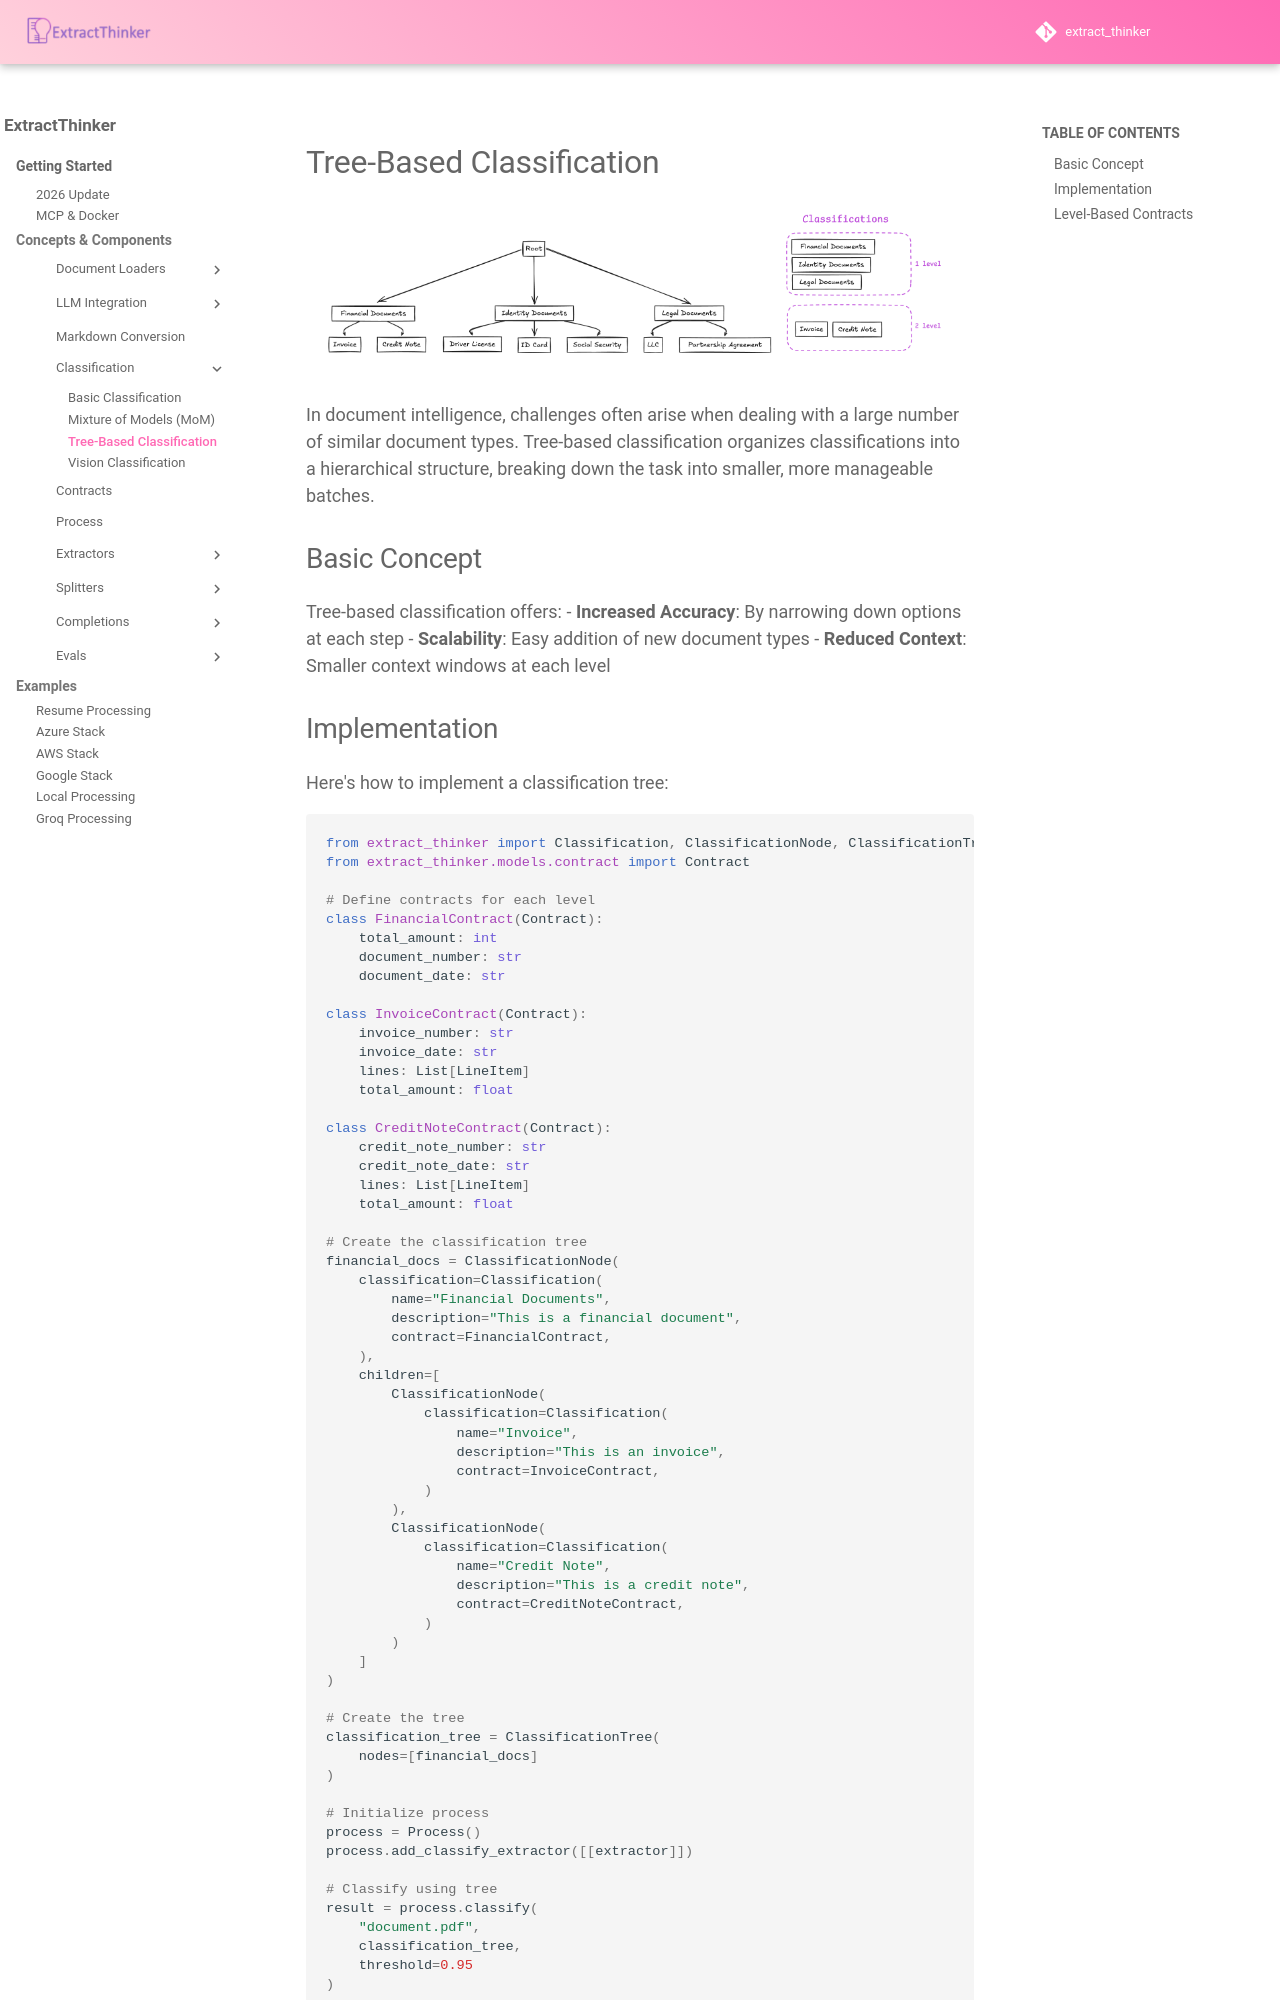

repository: enoch3712/ExtractThinker · page: core-concepts/classification/tree/index.html · generator: mkdocs

# Tree-Based Classification

<div align="center">
  <img src="../../../assets/classification_tree_image.png" alt="Classification Overview">
</div>

In document intelligence, challenges often arise when dealing with a large number of similar document types. Tree-based classification organizes classifications into a hierarchical structure, breaking down the task into smaller, more manageable batches.

## Basic Concept

Tree-based classification offers:
- **Increased Accuracy**: By narrowing down options at each step
- **Scalability**: Easy addition of new document types
- **Reduced Context**: Smaller context windows at each level
